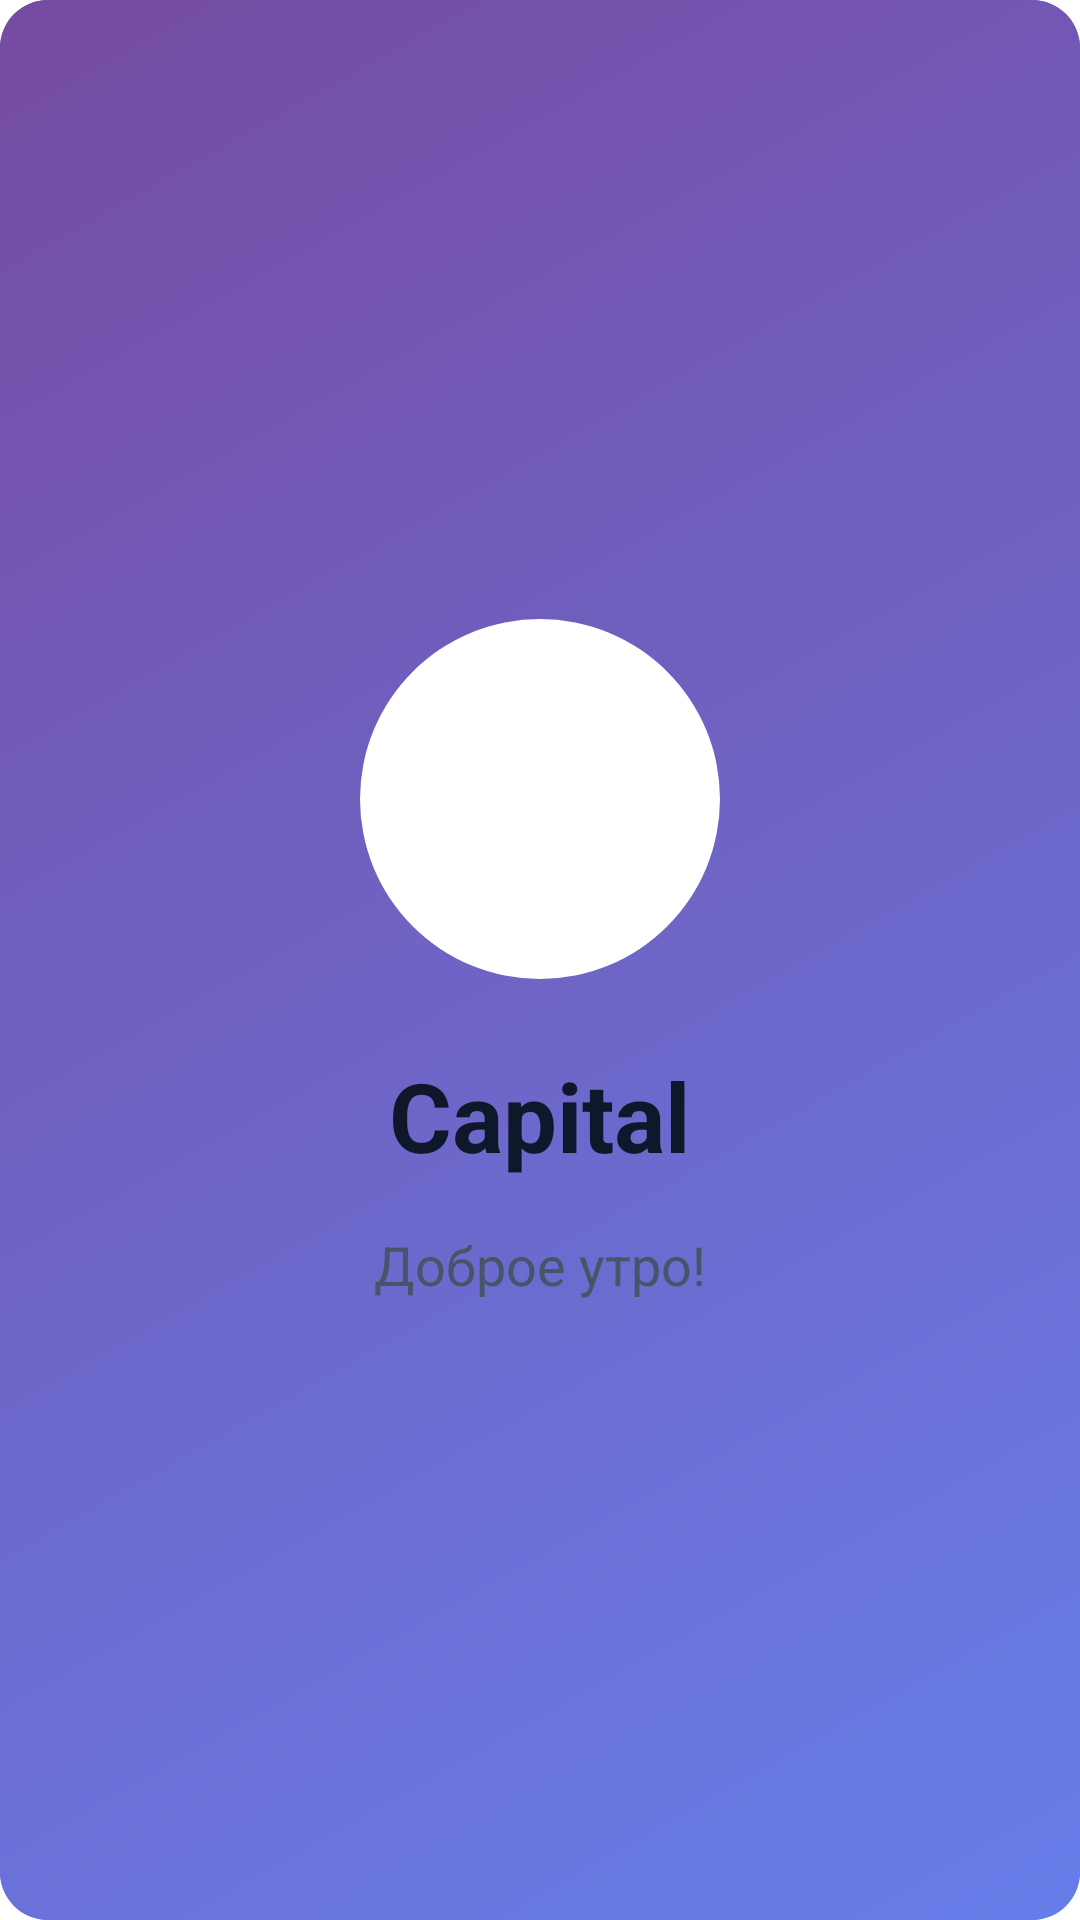

Reconstruct the res/layout file that produces this screen, plus the resources it refers to.
<!-- AndroidManifest.xml: activity theme Theme.Capital.Splash -->
<!-- res/layout/fragment_splash.xml -->
<?xml version="1.0" encoding="utf-8"?>
<LinearLayout xmlns:android="http://schemas.android.com/apk/res/android"
    xmlns:app="http://schemas.android.com/apk/res-auto"
    android:layout_width="match_parent"
    android:layout_height="match_parent"
    android:background="@drawable/gradient_background"
    android:gravity="center"
    android:orientation="vertical"
    android:padding="32dp">

    <ImageView
        android:id="@+id/profileImage"
        android:layout_width="120dp"
        android:layout_height="120dp"
        android:src="@drawable/ic_profile"
        android:background="@drawable/circle_background"
        android:scaleType="fitCenter"
        android:adjustViewBounds="true"
        android:padding="4dp"
        android:contentDescription="Фото профиля" />

    <TextView
        android:id="@+id/appNameTextView"
        android:layout_width="wrap_content"
        android:layout_height="wrap_content"
        android:layout_marginTop="24dp"
        android:text="Capital"
        android:textColor="@color/text_main_primary"
        android:textSize="32sp"
        android:textStyle="bold" />

    <TextView
        android:id="@+id/greetingText"
        android:layout_width="wrap_content"
        android:layout_height="wrap_content"
        android:layout_marginTop="16dp"
        android:text="Доброе утро!"
        android:textColor="@color/text_main_secondary"
        android:textSize="18sp" />

</LinearLayout>
<!-- resources referenced by this layout -->
<resources>
  <color name="text_main_primary">#0F172A</color>
  <color name="text_main_secondary">#475569</color>
  <!-- drawable circle_background (drawable) -->
  <?xml version="1.0" encoding="utf-8"?>
  <shape xmlns:android="http://schemas.android.com/apk/res/android"
      android:shape="oval">
  
      <solid android:color="@color/white" />
  
      <size
          android:width="40dp"
          android:height="40dp" />
  
  </shape>
  <!-- drawable gradient_background (drawable) -->
  <?xml version="1.0" encoding="utf-8"?>
  <shape xmlns:android="http://schemas.android.com/apk/res/android">
      <gradient
          android:startColor="#667EEA"
          android:endColor="#764BA2"
          android:angle="135" />
      <corners android:radius="16dp" />
  </shape>
  <!-- drawable ic_profile (drawable) -->
  <?xml version="1.0" encoding="utf-8"?>
  <vector xmlns:android="http://schemas.android.com/apk/res/android"
      android:width="24dp"
      android:height="24dp"
      android:viewportWidth="24"
      android:viewportHeight="24">
      <path
          android:fillColor="@color/white"
          android:pathData="M12,2C6.48,2 2,6.48 2,12s4.48,10 10,10 10,-4.48 10,-10S17.52,2 12,2zM12,6c1.93,0 3.5,1.57 3.5,3.5S13.93,13 12,13s-3.5,-1.57 -3.5,-3.5S10.07,6 12,6zM12,20c-2.03,0 -4.43,-0.82 -6.14,-2.88C7.55,15.8 9.68,15 12,15s4.45,0.8 6.14,2.12C16.43,19.18 14.03,20 12,20z"/>
  </vector>
  <style name="Theme.Capital.Splash" parent="Theme.MaterialComponents.DayNight.NoActionBar">
          <item name="android:windowBackground">@drawable/gradient_background</item>
      </style>
  <color name="white">#FFFFFF</color>
</resources>
